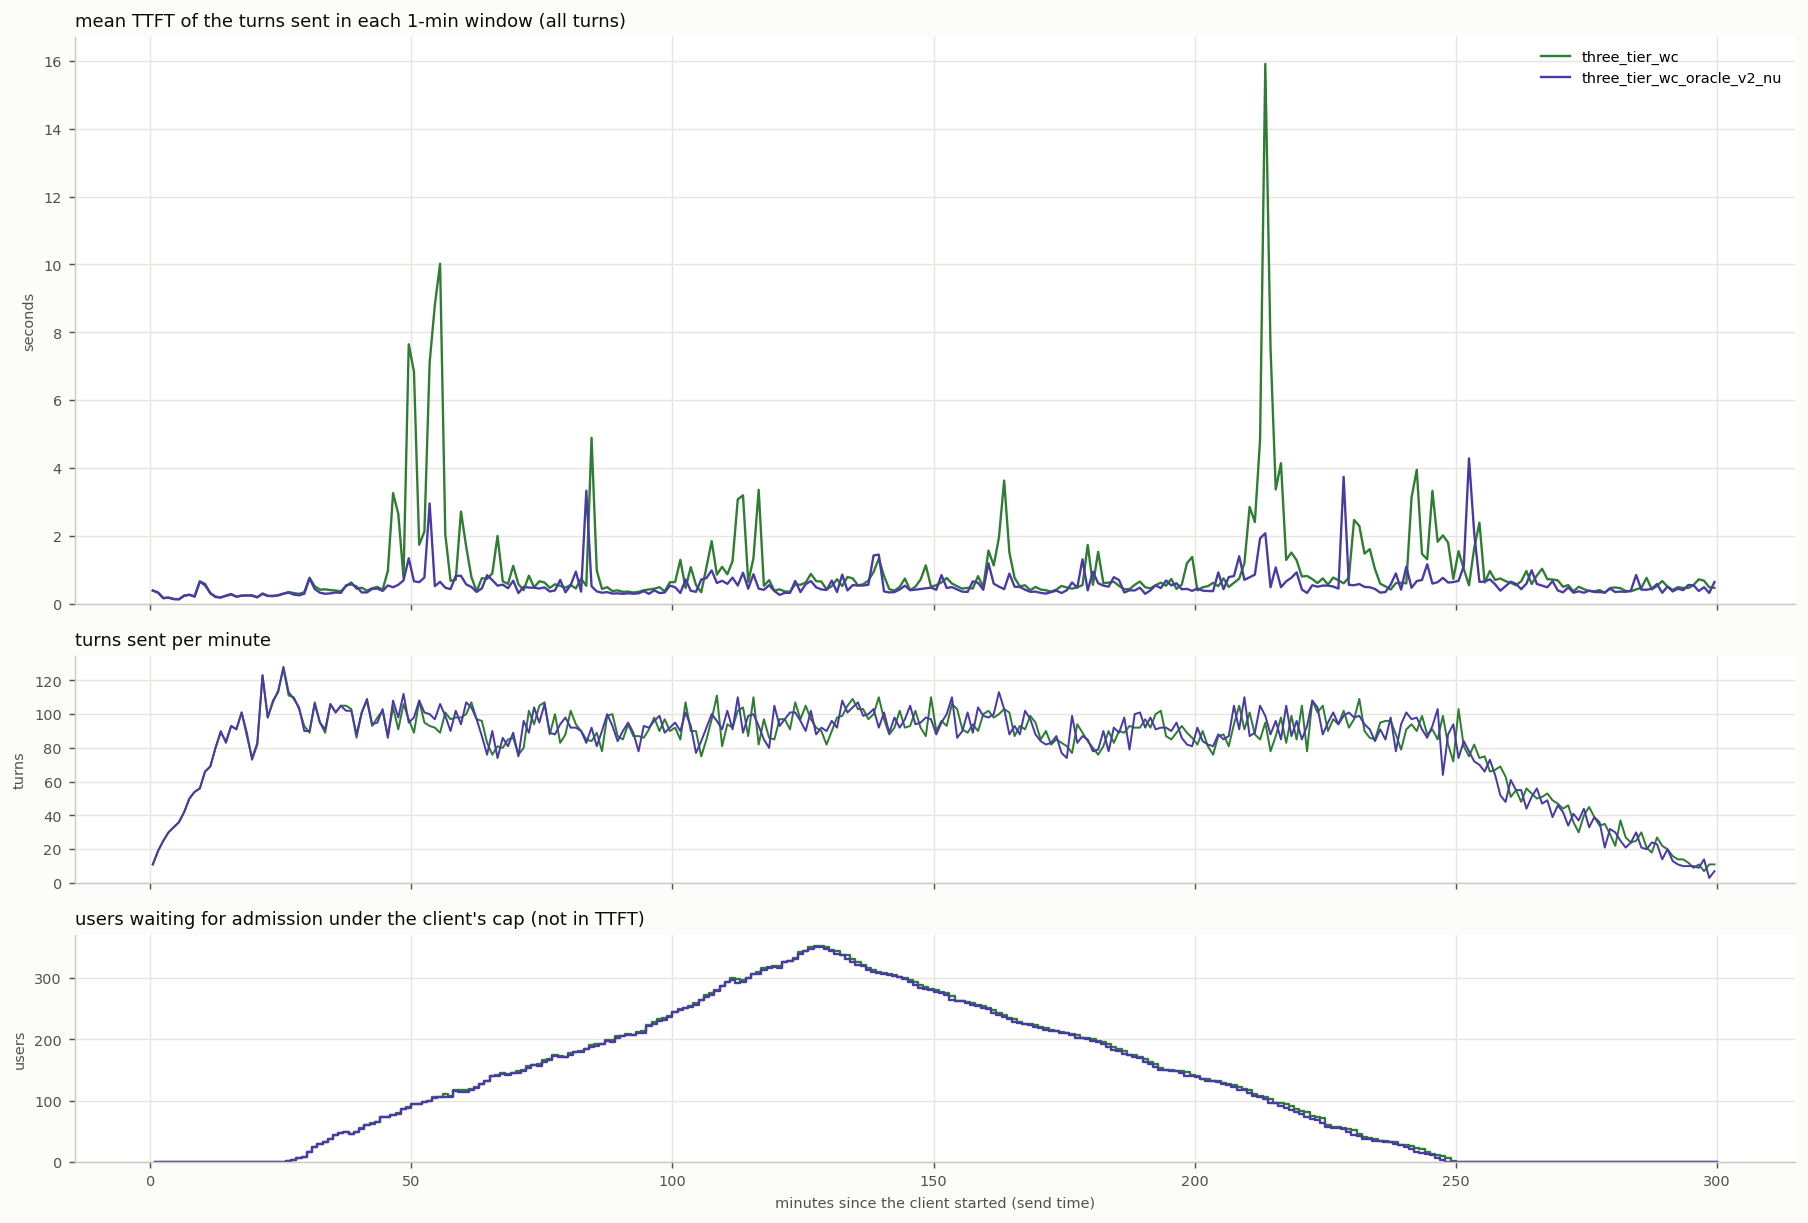

Data behind this chart, as committed beside it:
arm, t_from_s, turns, ttft_mean_s
three_tier_wc, 0.0, 11, 0.389
three_tier_wc, 60.0, 19, 0.332
three_tier_wc, 120.0, 25, 0.169
three_tier_wc, 180.0, 30, 0.184
three_tier_wc, 240.0, 33, 0.143
three_tier_wc, 300.0, 36, 0.135
three_tier_wc, 360.0, 42, 0.244
three_tier_wc, 420.0, 50, 0.269
three_tier_wc, 480.0, 54, 0.214
three_tier_wc, 540.0, 56, 0.66
three_tier_wc, 600.0, 66, 0.591
three_tier_wc, 660.0, 69, 0.307
three_tier_wc, 720.0, 80, 0.214
three_tier_wc, 780.0, 89, 0.184
three_tier_wc, 840.0, 84, 0.234
three_tier_wc, 900.0, 93, 0.275
three_tier_wc, 960.0, 91, 0.213
three_tier_wc, 1020, 101, 0.243
three_tier_wc, 1080, 87, 0.252
three_tier_wc, 1140, 74, 0.254
three_tier_wc, 1200, 83, 0.197
three_tier_wc, 1260, 123, 0.295
three_tier_wc, 1320, 98, 0.236
three_tier_wc, 1380, 107, 0.229
three_tier_wc, 1440, 114, 0.257
three_tier_wc, 1500, 127, 0.303
three_tier_wc, 1560, 111, 0.349
three_tier_wc, 1620, 110, 0.319
three_tier_wc, 1680, 103, 0.295
three_tier_wc, 1740, 93, 0.344
three_tier_wc, 1800, 89, 0.77
three_tier_wc, 1860, 107, 0.518
three_tier_wc, 1920, 95, 0.42
three_tier_wc, 1980, 89, 0.428
three_tier_wc, 2040, 106, 0.405
three_tier_wc, 2100, 101, 0.393
three_tier_wc, 2160, 105, 0.369
three_tier_wc, 2220, 105, 0.523
three_tier_wc, 2280, 103, 0.632
three_tier_wc, 2340, 86, 0.448
three_tier_wc, 2400, 101, 0.475
three_tier_wc, 2460, 108, 0.39
three_tier_wc, 2520, 93, 0.46
three_tier_wc, 2580, 98, 0.501
three_tier_wc, 2640, 102, 0.418
three_tier_wc, 2700, 87, 0.97
three_tier_wc, 2760, 104, 3.265
three_tier_wc, 2820, 91, 2.648
three_tier_wc, 2880, 106, 0.768
three_tier_wc, 2940, 97, 7.647
three_tier_wc, 3000, 89, 6.838
three_tier_wc, 3060, 108, 1.742
three_tier_wc, 3120, 95, 2.131
three_tier_wc, 3180, 93, 7.106
three_tier_wc, 3240, 92, 8.807
three_tier_wc, 3300, 89, 10.02
three_tier_wc, 3360, 101, 2.048
three_tier_wc, 3420, 97, 0.678
three_tier_wc, 3480, 98, 0.71
three_tier_wc, 3540, 98, 2.719
... 540 more rows
